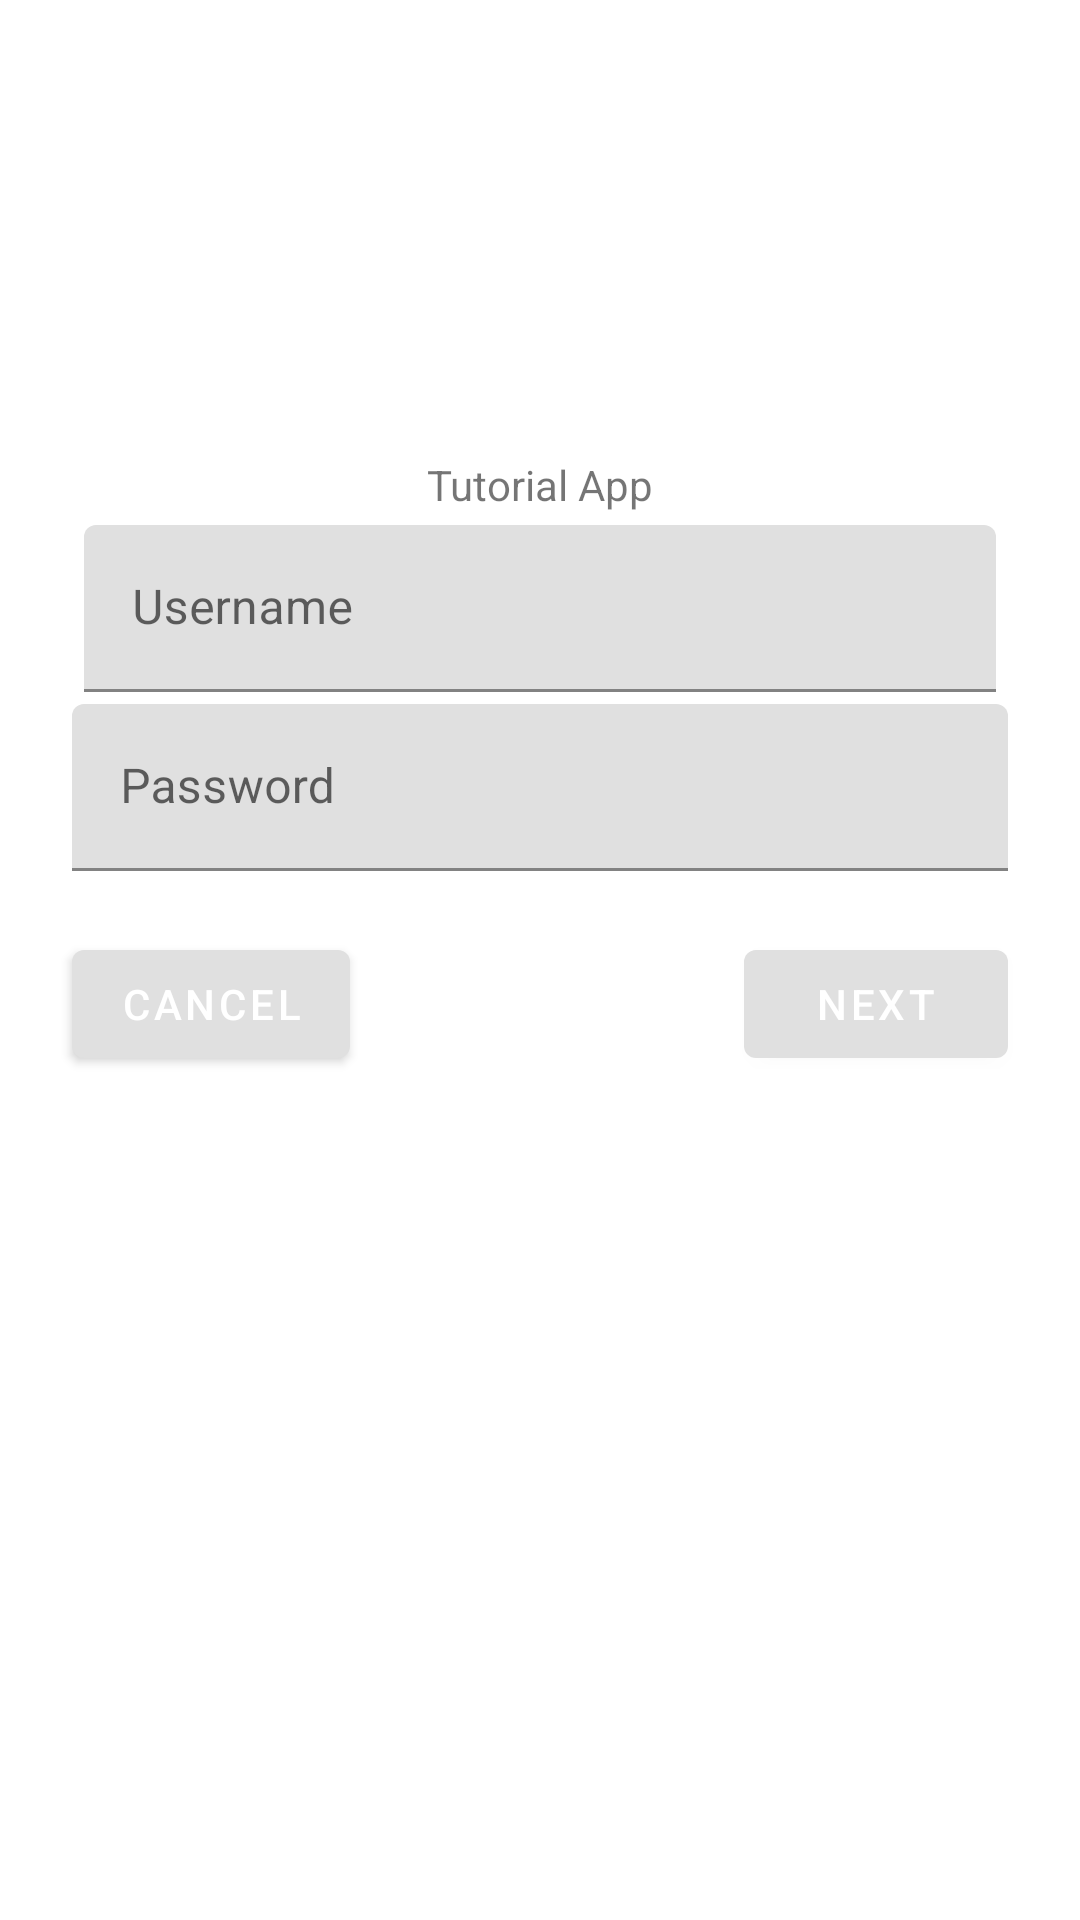

Here is an Android app screen rendered from its layout file. Give the layout XML and the strings, colors and styles it references.
<!-- AndroidManifest.xml: application theme Theme.Tutorial -->
<!-- res/layout/login_fragment.xml -->
<?xml version="1.0" encoding="utf-8"?>
<ScrollView xmlns:android="http://schemas.android.com/apk/res/android"
    xmlns:app="http://schemas.android.com/apk/res-auto"
    xmlns:tools="http://schemas.android.com/tools"
    android:layout_width="match_parent"
    android:layout_height="match_parent"
    android:background="@color/loginPageBackgroundColor"
    tools:context=".LoginFragment">

    <LinearLayout
        android:layout_width="match_parent"
        android:layout_height="wrap_content"
        android:clipChildren="false"
        android:clipToPadding="false"
        android:orientation="vertical"
        android:padding="24dp"
        android:paddingTop="16dp">

        <ImageView
            android:layout_width="64dp"
            android:layout_height="64dp"
            android:layout_gravity="center_horizontal"
            android:layout_marginTop="48dp"
            android:layout_marginBottom="16dp"
            android:tint="?android:attr/textColorPrimary"
            app:srcCompat="@drawable/shr_logo" />

        
        
        <TextView
            android:layout_width="wrap_content"
            android:layout_height="wrap_content"
            android:layout_gravity="center_horizontal"
            android:text="@string/shr_app_name"
             />

        

        <com.google.android.material.textfield.TextInputLayout
            android:layout_width="match_parent"
            android:layout_height="wrap_content"
            android:layout_margin="4dp"
            android:hint="@string/shr_hint_username">

            <com.google.android.material.textfield.TextInputEditText
                android:layout_width="match_parent"
                android:layout_height="wrap_content"
                android:inputType="text"
                android:maxLines="1"
                />
        </com.google.android.material.textfield.TextInputLayout>


        


        <com.google.android.material.textfield.TextInputLayout
            android:id="@+id/password_text_input"
            android:layout_width="match_parent"
            android:layout_height="wrap_content"
            android:hint="@string/shr_hint_password"
            app:errorEnabled="true">

            <com.google.android.material.textfield.TextInputEditText
                android:id="@+id/password_edit_text"
                android:layout_width="match_parent"
                android:layout_height="wrap_content"
                android:inputType="textPassword"/>
        </com.google.android.material.textfield.TextInputLayout>



        
        <RelativeLayout
            android:layout_width="match_parent"
            android:layout_height="wrap_content">

            <com.google.android.material.button.MaterialButton
                android:id="@+id/next_button"
                android:layout_width="wrap_content"
                android:layout_height="wrap_content"
                android:layout_alignParentEnd="true"
                android:layout_alignParentRight="true"
                android:text="@string/shr_button_next"
                />

            

            
            <com.google.android.material.button.MaterialButton
                android:layout_width="wrap_content"
                android:layout_height="wrap_content"
                android:layout_marginEnd="12dp"
                android:layout_marginRight="12dp"
                android:text="@string/shr_button_cancel" />

            



        </RelativeLayout>

    </LinearLayout>
</ScrollView>
<!-- resources referenced by this layout -->
<resources>
  <color name="loginPageBackgroundColor">#FFFFFF</color>
  <string name="shr_app_name">Tutorial App</string>
  <string name="shr_button_cancel">Cancel</string>
  <string name="shr_button_next">Next</string>
  <string name="shr_hint_password">Password</string>
  <string name="shr_hint_username">Username</string>
  <style name="TextAppearance.Shrine.Title" parent="TextAppearance.MaterialComponents.Headline4">
          <item name="textAllCaps">true</item>
          <item name="android:textStyle">bold</item>
          <item name="android:textColor">?android:attr/textColorPrimary</item>
      </style>
  <style name="Widget.Shrine.Button" parent="Widget.MaterialComponents.Button">
          <item name="android:textColor">?android:attr/textColorPrimary</item>
          <item name="shapeAppearanceOverlay">@style/ButtonAppearance</item>
      </style>
  <style name="Widget.Shrine.Button.TextButton" parent="Widget.MaterialComponents.Button.TextButton">
          <item name="android:textColor">?android:attr/textColorPrimary</item>
      </style>
  <style name="Widget.Shrine.TextInputLayout" parent="Widget.MaterialComponents.TextInputLayout.OutlinedBox">
          <item name="hintTextAppearance">@style/TextAppearance.Shrine.TextInputLayout.HintText</item>
          <item name="hintTextColor">@color/textColorPrimary</item>
          <item name="android:paddingBottom">8dp</item>
          <item name="boxStrokeColor">@color/textInputOutlineColor</item>
      </style>
  <style name="Theme.Tutorial" parent="Theme.MaterialComponents.Light.NoActionBar">
          
          <item name="colorPrimary">@color/colorPrimary</item>
          <item name="colorPrimaryDark">@color/colorPrimaryDark</item>
          <item name="colorAccent">@color/colorAccent</item>
          <item name="android:textColorPrimary">@color/textColorPrimary</item>
      </style>
  <style name="ButtonAppearance">
          <item name="cornerFamily">rounded</item>
          <item name="cornerFamilyTopRight">cut</item>
          <item name="cornerFamilyBottomRight">cut</item>
          <item name="cornerSizeTopRight">16dp</item>
          <item name="cornerSizeBottomRight">16dp</item>
          <item name="cornerSizeTopLeft">4dp</item>
          <item name="cornerSizeBottomLeft">4dp</item>
      </style>
  <style name="TextAppearance.Shrine.TextInputLayout.HintText" parent="TextAppearance.MaterialComponents.Subtitle2">
          <item name="android:textColor">?android:attr/textColorPrimary</item>
      </style>
  <color name="textColorPrimary">#442C2E</color>
  <color name="textInputOutlineColor">#FBB8AC</color>
  <color name="colorPrimary">#E0E0E0</color>
  <color name="colorPrimaryDark">#FBB8AC</color>
  <color name="colorAccent">#FEDBD0</color>
</resources>
